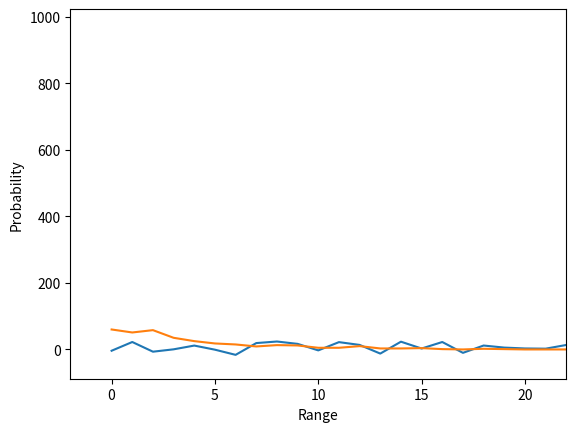

Write Python code to recreate this figure.
import numpy as np
import matplotlib.pyplot as plt
import scipy as sp

variables = []
variables.append(10)
variables.append(12)
variables.append(20000)

a = np.random.normal(variables[0], variables[1], variables[2])

plt.xlabel("n")
plt.ylabel("outcome")
plt.plot(a)
plt.show()

#Converting outcomes to the probability

m = int(a.min())
pdf = np.zeros(int(a.max())-int(a.min())+1)

for i in a:
    pdf[int(i)+m+1] += 1

print(pdf.sum())

plt.xlabel("Range")
plt.ylabel("Probability")
plt.plot(pdf)
plt.xlim(variables[0]-variables[1],variables[0]+variables[1])
plt.show()
